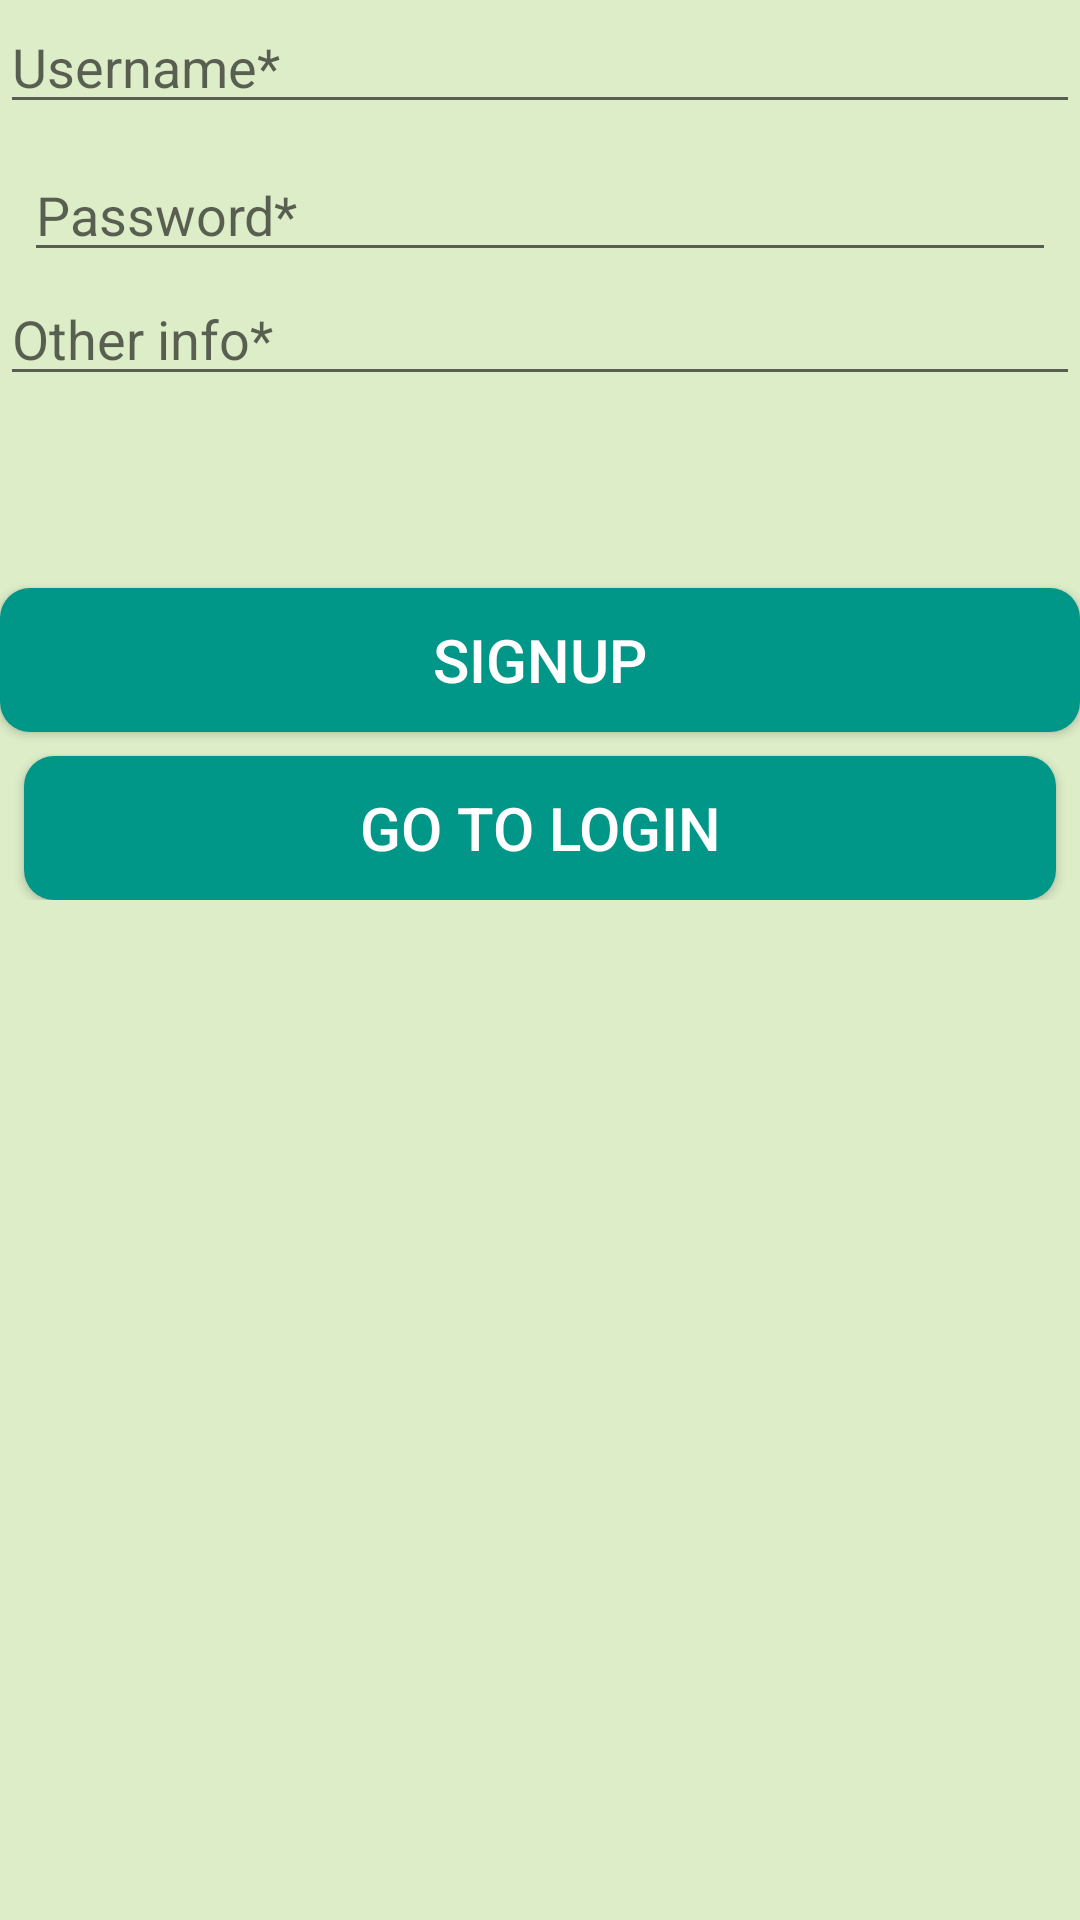

Here is an Android app screen rendered from its layout file. Give the layout XML and the strings, colors and styles it references.
<!-- AndroidManifest.xml: application theme Theme.CoroutineWIthRoom -->
<!-- res/layout/fragment_sign_up.xml -->
<?xml version="1.0" encoding="utf-8"?>
<ScrollView xmlns:android="http://schemas.android.com/apk/res/android"
    xmlns:app="http://schemas.android.com/apk/res-auto"
    xmlns:tools="http://schemas.android.com/tools"
    android:layout_width="match_parent"
    android:layout_height="match_parent"
    android:background="@color/bkg_green"
    tools:context=".feature.signup.SignUpFragment">

    <androidx.constraintlayout.widget.ConstraintLayout
        android:layout_width="match_parent"
        android:layout_height="match_parent"
        android:paddingBottom="@dimen/std_large_margin">

        <EditText
            android:id="@+id/signupUsername"
            android:layout_width="@dimen/std_width"
            android:layout_height="wrap_content"
            android:layout_marginTop="@dimen/std_large_margin"
            android:layout_marginBottom="8dp"
            android:ems="10"
            android:hint="Username*"
            android:inputType="text"
            app:layout_constraintEnd_toEndOf="parent"
            app:layout_constraintStart_toStartOf="parent"
            app:layout_constraintTop_toTopOf="parent" />

        <EditText
            android:id="@+id/signupPassword"
            android:layout_width="@dimen/std_width"
            android:layout_height="wrap_content"
            android:layout_margin="8dp"
            android:ems="10"
            android:hint="Password*"
            android:inputType="textPassword"
            app:layout_constraintEnd_toEndOf="parent"
            app:layout_constraintStart_toStartOf="parent"
            app:layout_constraintTop_toBottomOf="@+id/signupUsername" />

        <EditText
            android:id="@+id/otherInfo"
            android:layout_width="@dimen/std_width"
            android:layout_height="wrap_content"
            android:hint="Other info*"
            android:inputType="text"
            app:layout_constraintEnd_toEndOf="parent"
            app:layout_constraintStart_toStartOf="parent"
            app:layout_constraintTop_toBottomOf="@+id/signupPassword" />

        <Button
            android:id="@+id/signupBtn"
            style="@style/StandardButton"
            android:layout_width="@dimen/std_width"
            android:layout_height="wrap_content"
            android:layout_marginTop="64dp"
            android:text="SIGNUP"
            app:layout_constraintEnd_toEndOf="parent"
            app:layout_constraintStart_toStartOf="parent"
            app:layout_constraintTop_toBottomOf="@+id/otherInfo" />

        <Button
            android:id="@+id/gotoLoginBtn"
            style="@style/StandardButton"
            android:layout_width="@dimen/std_width"
            android:layout_height="wrap_content"
            android:layout_margin="8dp"
            android:text="GO TO LOGIN"
            app:layout_constraintEnd_toEndOf="parent"
            app:layout_constraintStart_toStartOf="parent"
            app:layout_constraintTop_toBottomOf="@+id/signupBtn" />
    </androidx.constraintlayout.widget.ConstraintLayout>
</ScrollView>
<!-- resources referenced by this layout -->
<resources>
  <color name="bkg_green">#DCEDC8</color>
  <style name="StandardButton">
          <item name="android:background">@drawable/rounded_button</item>
          <item name="android:textColor">@color/white</item>
          <item name="android:textSize">20sp</item>
      </style>
  <style name="Theme.CoroutineWIthRoom" parent="Theme.MaterialComponents.DayNight.DarkActionBar">
          
          <item name="colorPrimary">@color/purple_500</item>
          <item name="colorPrimaryVariant">@color/purple_700</item>
          <item name="colorOnPrimary">@color/white</item>
          
          <item name="colorSecondary">@color/teal_200</item>
          <item name="colorSecondaryVariant">@color/teal_700</item>
          <item name="colorOnSecondary">@color/black</item>
          
          <item name="android:statusBarColor" tools:targetApi="l">?attr/colorPrimaryVariant</item>
          
      </style>
  <!-- drawable rounded_button (drawable) -->
  <?xml version="1.0" encoding="utf-8"?>
  <shape xmlns:android="http://schemas.android.com/apk/res/android"
      android:padding="10dp"
      android:shape="rectangle">
      <solid android:color="@color/colorAccent" /> 
      <corners
          android:bottomLeftRadius="10dp"
          android:bottomRightRadius="10dp"
          android:topLeftRadius="10dp"
          android:topRightRadius="10dp" />
  </shape>
  <color name="white">#FFFFFFFF</color>
  <color name="purple_500">#FF6200EE</color>
  <color name="purple_700">#FF3700B3</color>
  <color name="teal_200">#FF03DAC5</color>
  <color name="teal_700">#FF018786</color>
  <color name="black">#FF000000</color>
  <color name="colorAccent">#009688</color>
</resources>
